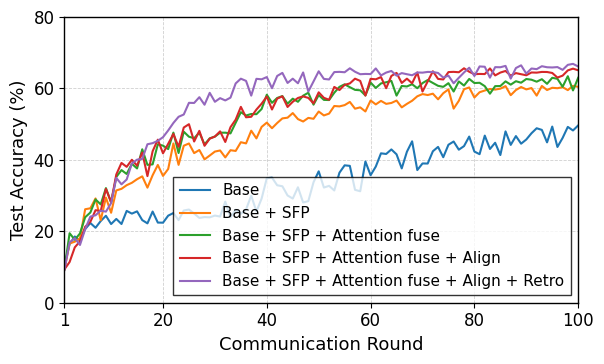

Source code (Python):
import matplotlib.pyplot as plt

def plot_ablation_feature_shift(
    base,
    base_sfp,
    base_sfp_attn,
    base_sfp_attn_align,
    full_model,
    out_prefix="ablation_feature_shift",
    title=None
):
    """
    Inputs: five lists (or 1D arrays) of length 100, values in [0, 100].
    Output: out_prefix + ".pdf" (vector) and out_prefix + ".png" (300dpi).
    """

    # --------- sanity checks ----------
    series = {
        "Base": base,
        "Base + SFP": base_sfp,
        "Base + SFP + Attention fuse": base_sfp_attn,
        "Base + SFP + Attention fuse + Align": base_sfp_attn_align,
        "Base + SFP + Attention fuse + Align + Retro": full_model,
    }
    for name, s in series.items():
        if len(s) != 100:
            raise ValueError(f"{name} length must be 100, got {len(s)}")
        if any((v < 0 or v > 100) for v in s):
            raise ValueError(f"{name} has value outside [0, 100]")

    # --------- journal-like typography ----------
    plt.rcParams.update({
        "font.family": "Times New Roman",
        "font.size": 12,
        "axes.labelsize": 13,
        "axes.titlesize": 13,
        "legend.fontsize": 11,
        "xtick.labelsize": 12,
        "ytick.labelsize": 12,
        "pdf.fonttype": 42,   # embed TrueType (good for IEEE-style PDFs)
        "ps.fonttype": 42,
    })

    x = list(range(1, 101))

    fig, ax = plt.subplots(figsize=(6.2, 3.8))  # compact single-column friendly

    # Curves (no manual colors; use matplotlib default color cycle)
    ax.plot(x, base, linewidth=1.5, label="Base")
    ax.plot(x, base_sfp, linewidth=1.5, label="Base + SFP")
    ax.plot(x, base_sfp_attn, linewidth=1.5, label="Base + SFP + Attention fuse")
    ax.plot(x, base_sfp_attn_align, linewidth=1.5, label="Base + SFP + Attention fuse + Align")
    ax.plot(x, full_model, linewidth=1.5, label="Base + SFP + Attention fuse + Align + Retro")

    # Axes labels (English + Times New Roman)
    ax.set_xlabel("Communication Round")
    ax.set_ylabel("Test Accuracy (%)")

    # Axis limits and ticks (adjust if you want tighter y-range)
    ax.set_xlim(1, 100)
    ax.set_ylim(0, 80)
    ax.set_xticks([1, 20, 40, 60, 80, 100])
    ax.set_yticks([0, 20, 40, 60, 80])

    # Grid and spines
    ax.grid(True, which="major", linestyle="--", linewidth=0.6, alpha=0.6)
    for spine in ax.spines.values():
        spine.set_linewidth(1.0)

    # Legend
    ax.legend(loc="lower right", frameon=True, fancybox=False, edgecolor="black")

    if title:
        ax.set_title(title)

    fig.tight_layout()

    # Save: vector PDF + high-res PNG
    fig.savefig(f"{out_prefix}.pdf", bbox_inches="tight")
    fig.savefig(f"{out_prefix}.png", dpi=300, bbox_inches="tight")
    plt.close(fig)

    print(f"Saved: {out_prefix}.pdf and {out_prefix}.png")


# ----------------- Example usage -----------------
# Replace the following dummy data with your 5 lists (each length 100).
if __name__ == "__main__":
    base = [10.50, 16.41, 18.55, 17.39, 20.61, 22.32, 20.99, 22.88, 24.35, 22.03, 
        23.46, 22.04, 25.71, 24.95, 25.58, 23.13, 22.22, 25.53, 22.44, 22.41, 
        24.38, 25.11, 23.13, 25.82, 26.09, 24.98, 23.75, 23.98, 23.91, 24.40, 
        24.13, 28.31, 23.89, 26.05, 24.91, 26.11, 29.98, 25.56, 29.16, 34.85, 
        35.02, 32.89, 32.61, 30.03, 29.16, 32.32, 28.07, 28.45, 33.72, 36.79, 
        32.25, 32.72, 31.43, 36.41, 38.47, 38.32, 31.61, 31.21, 39.54, 35.70, 
        38.12, 41.83, 41.65, 42.92, 41.55, 37.61, 42.28, 45.19, 37.14, 38.99, 
        38.97, 42.41, 43.63, 40.74, 44.23, 45.14, 42.85, 43.85, 46.52, 42.32, 
        41.59, 46.79, 43.05, 44.79, 41.35, 47.97, 44.19, 46.66, 44.53, 45.70, 
        47.45, 48.85, 48.39, 44.90, 49.32, 43.61, 46.14, 49.23, 48.23, 49.64]
    
    base_sfp = [9.30, 16.59, 17.08, 18.03, 26.17, 26.44, 29.20, 23.10, 29.44, 25.19, 
        31.44, 31.89, 32.91, 33.58, 34.58, 35.38, 32.22, 35.69, 38.58, 35.51, 
        37.45, 44.59, 38.60, 43.96, 44.59, 41.89, 42.76, 40.14, 41.21, 42.32, 
        42.63, 40.69, 42.70, 42.50, 44.94, 44.61, 48.17, 46.01, 49.23, 50.43, 
        48.86, 50.32, 51.61, 51.81, 53.10, 51.41, 50.74, 51.75, 51.50, 53.53, 
        52.44, 52.95, 55.08, 54.97, 55.33, 56.22, 54.33, 54.70, 53.55, 56.62, 
        55.53, 56.51, 55.68, 55.93, 56.60, 54.70, 55.68, 56.55, 57.80, 58.42, 
        58.15, 58.53, 56.95, 58.66, 59.73, 54.35, 56.53, 59.77, 60.28, 57.46, 
        58.93, 59.42, 59.84, 59.68, 59.93, 60.64, 58.11, 59.55, 60.40, 59.73, 
        60.11, 57.99, 60.69, 59.55, 60.18, 60.06, 60.35, 59.53, 60.73, 60.44]
    
    base_sfp_attn = [9.30, 19.46, 17.63, 19.39, 23.93, 25.26, 28.91, 27.53, 32.09, 28.09, 
        35.22, 37.14, 36.05, 38.89, 37.60, 42.96, 38.60, 38.74, 44.36, 43.98, 
        43.01, 47.63, 41.92, 47.88, 46.48, 46.05, 47.65, 44.32, 46.03, 46.52, 
        47.61, 47.61, 47.41, 50.39, 53.35, 52.41, 52.84, 52.79, 54.24, 58.24, 
        55.97, 57.33, 57.86, 55.73, 57.13, 56.26, 57.97, 58.79, 55.46, 58.13, 
        56.79, 56.75, 58.79, 60.44, 61.15, 60.35, 59.60, 59.48, 58.04, 61.64, 
        60.13, 61.40, 61.73, 62.11, 57.99, 60.69, 60.55, 61.18, 60.06, 61.49, 
        62.35, 61.53, 60.73, 60.44, 61.47, 59.13, 61.95, 60.80, 62.66, 61.51, 
        61.58, 60.64, 58.53, 60.64, 60.67, 61.98, 61.06, 62.02, 61.60, 62.64, 
        62.44, 61.89, 62.58, 61.29, 62.98, 62.69, 60.47, 63.42, 59.44, 62.98]
    
    
    base_sfp_attn_align = [9.34, 11.39, 15.50, 17.19, 21.26, 22.64, 25.91, 25.68, 31.87, 28.15, 
        35.91, 39.14, 38.05, 40.03, 38.38, 42.05, 35.45, 42.41, 45.65, 41.83, 
        44.50, 47.25, 43.65, 49.05, 49.99, 45.14, 48.12, 43.94, 45.92, 46.54, 
        47.97, 45.01, 49.14, 51.26, 54.84, 51.92, 52.06, 54.08, 55.73, 57.73, 
        54.10, 57.15, 57.79, 54.81, 56.26, 57.33, 57.77, 57.35, 55.84, 58.91, 
        57.37, 56.82, 60.42, 59.55, 61.00, 61.40, 62.73, 62.11, 57.99, 62.69,
        62.55, 63.18, 60.06, 63.49, 64.35, 61.53, 62.73, 61.44, 64.47, 59.13, 
        61.95, 64.80, 62.66, 62.51, 64.58, 64.64, 64.53, 65.64, 64.67, 63.98, 
        64.06, 64.02, 65.60, 63.64, 64.44, 64.89, 63.58, 64.29, 63.98, 63.69, 
        64.47, 64.42, 64.62, 64.60, 64.33, 63.04, 63.58, 65.05, 65.54, 65.08]
    
    full_model = [9.14, 16.88, 18.06, 16.17, 20.58, 24.11, 24.49, 25.80, 25.50, 27.87, 
        34.94, 33.15, 34.50, 38.99, 40.06, 40.26, 44.37, 44.68, 45.33, 46.35, 
        48.24, 50.33, 52.06, 52.70, 55.97, 55.93, 57.55, 55.44, 58.77, 56.26, 
        57.28, 56.64, 57.42, 61.40, 62.73, 62.11, 57.99, 62.69, 62.55, 63.18, 
        60.06, 63.49, 64.35, 61.53, 62.73, 61.44, 64.47, 59.13, 61.95, 64.80, 
        62.66, 62.51, 64.58, 64.64, 64.53, 65.64, 64.67, 63.98, 64.06, 64.02, 
        65.60, 63.64, 64.44, 64.89, 63.58, 64.29, 63.98, 63.69, 64.47, 64.42, 
        64.62, 64.60, 64.33, 63.04, 63.58, 61.44, 62.98, 64.47, 65.80, 63.49, 
        66.16, 66.07, 63.02, 65.96, 65.93, 66.31, 62.75, 65.71, 66.47, 64.15, 
        65.58, 65.40, 66.22, 65.93, 65.87, 65.98, 65.20, 66.60, 66.88, 66.15]

    plot_ablation_feature_shift(
        base, base_sfp, base_sfp_attn, base_sfp_attn_align, full_model,
        out_prefix="ablation_feature_shift",
        title=None  # e.g., "Ablation on Feature Shift"
    )
